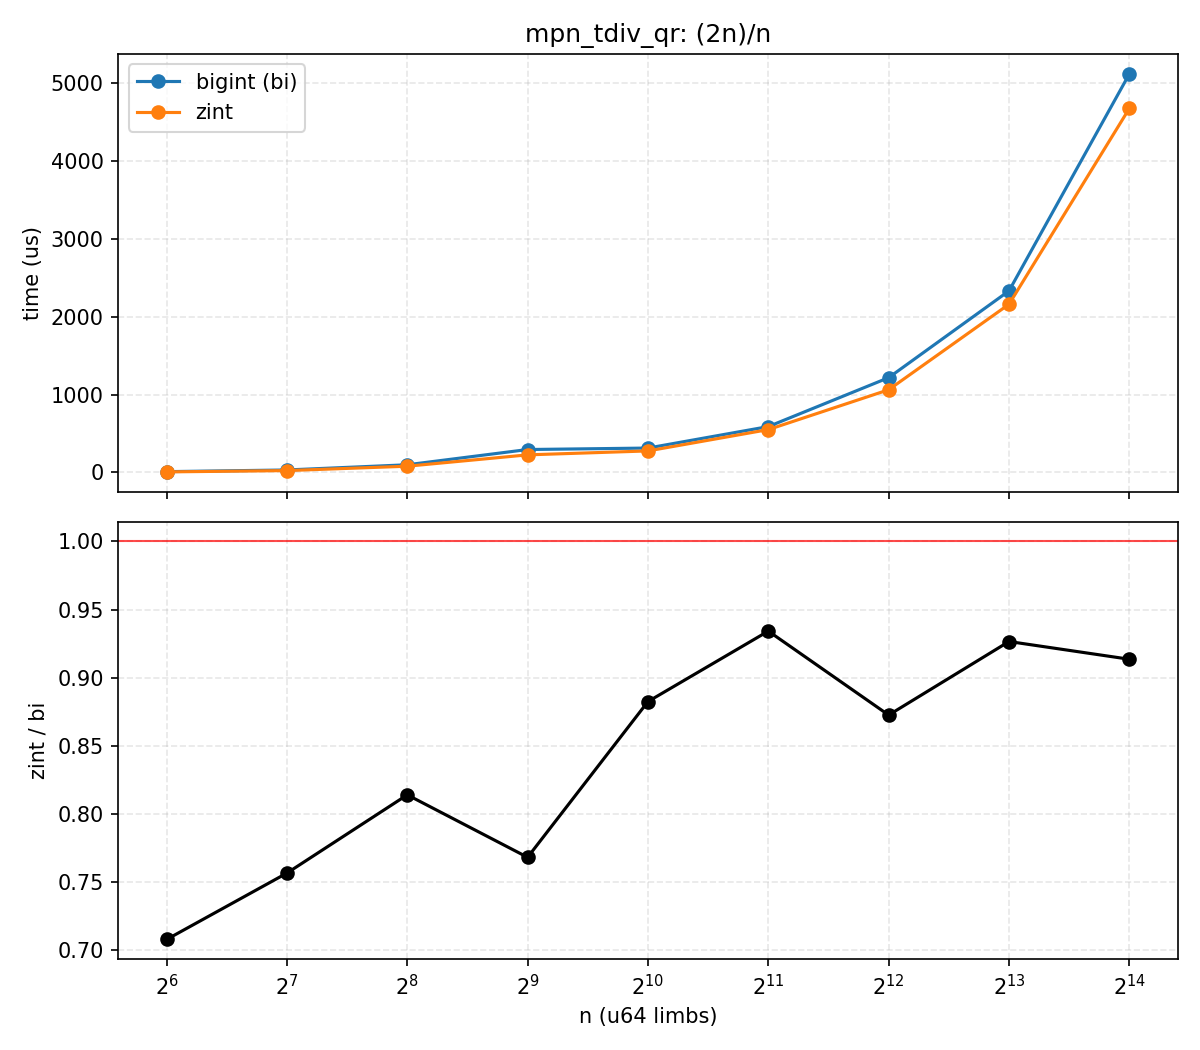

The table this chart was drawn from, first rows:
n, bi_us, zint_us, zint_over_bi
64, 10.95, 7.746, 0.7075
128, 32.44, 24.53, 0.7563
256, 99.12, 80.67, 0.8138
512, 294.9, 226.5, 0.7679
1024, 313.8, 276.9, 0.8823
2048, 589.6, 550.7, 0.9341
4096, 1218, 1062, 0.8724
8192, 2332, 2160, 0.9265
16384, 5118, 4675, 0.9134
